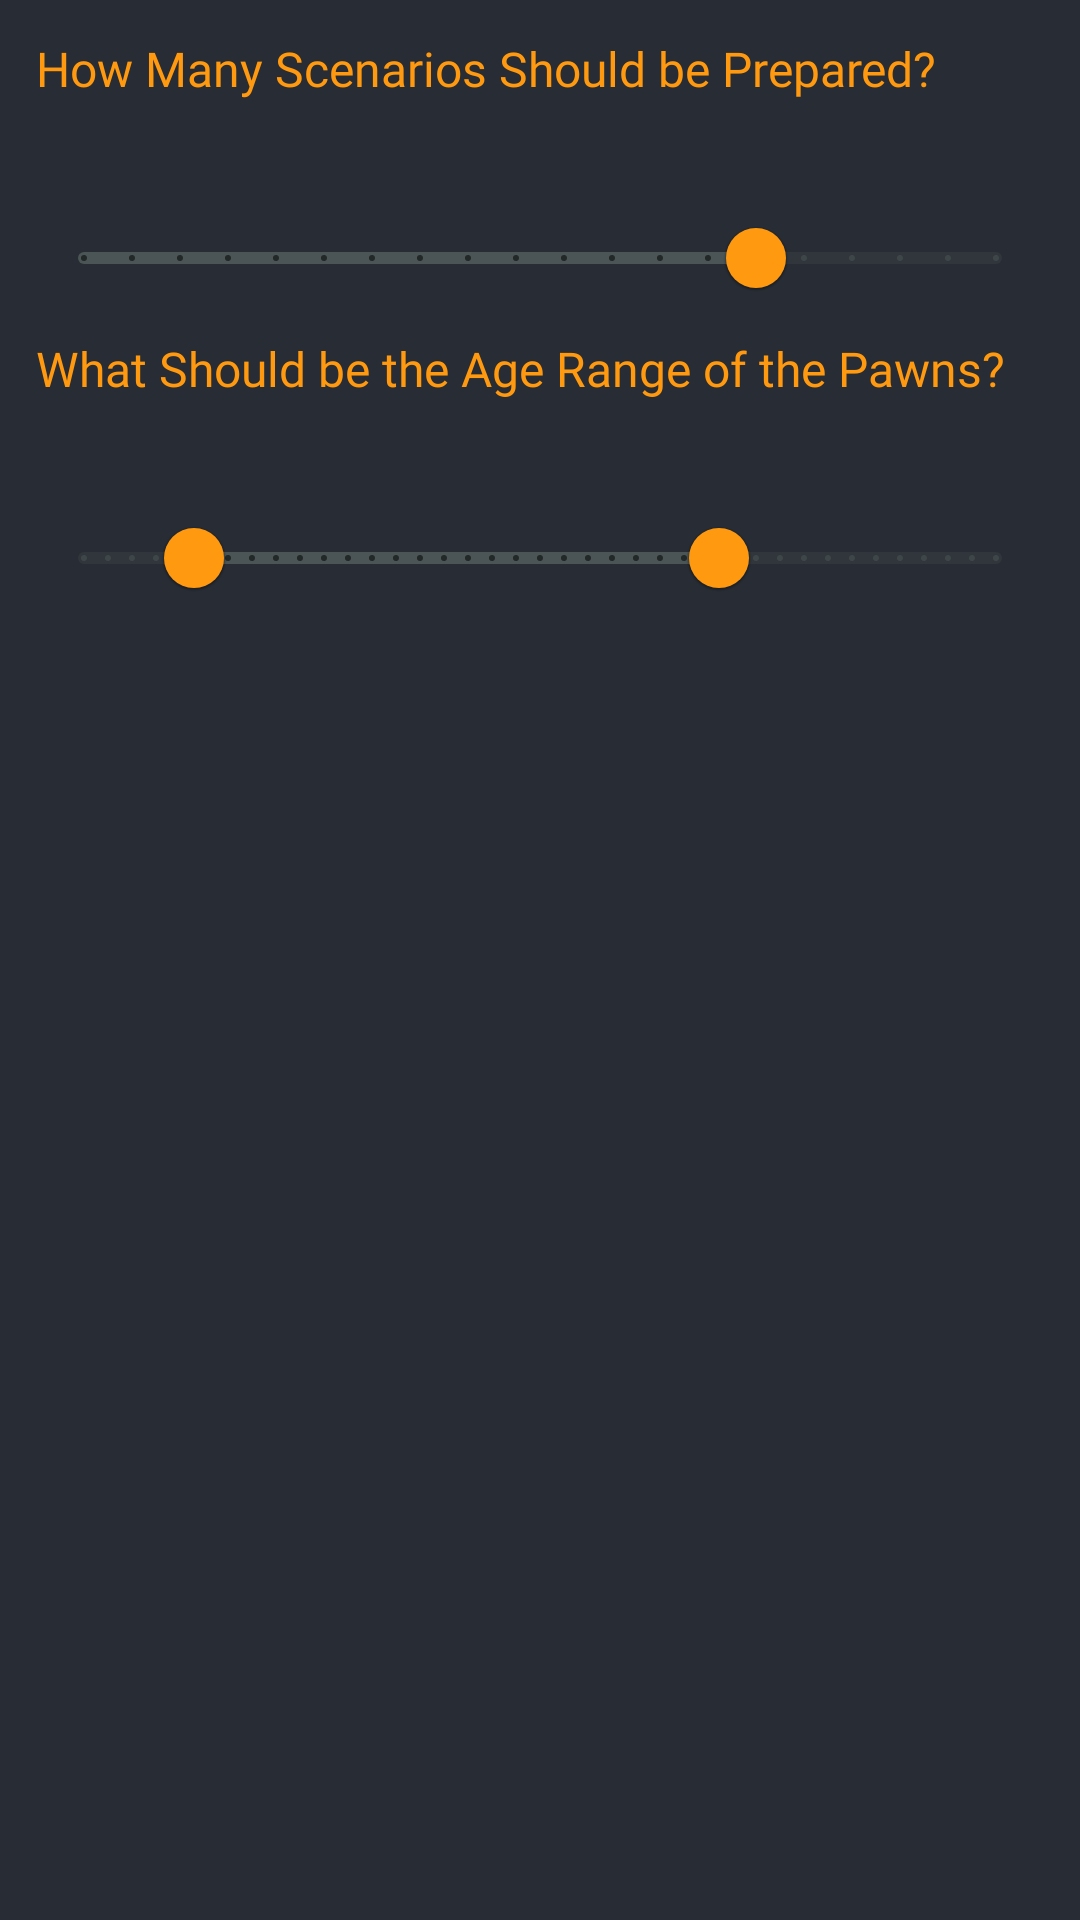

This screen was rendered from an Android layout file. Write that file and the resources it references.
<!-- AndroidManifest.xml: application theme AppTheme -->
<!-- res/layout/popup_settings_layout.xml -->
<?xml version="1.0" encoding="utf-8"?>

<FrameLayout xmlns:android="http://schemas.android.com/apk/res/android"
    xmlns:app="http://schemas.android.com/apk/res-auto"
    android:layout_width="match_parent"
    android:layout_height="match_parent"
    android:layout_margin="32sp"
    android:background="@color/namespaceBlack"
    android:padding="12sp">

    <TextView
        android:id="@+id/tvNumberOfScenarios"
        android:layout_width="wrap_content"
        android:layout_height="wrap_content"
        android:fontFamily="@font/cinzel_decorative_bold"
        android:text="@string/settingNumberOfScenarios"
        android:textColor="@color/namespaceOrange"
        android:textSize="16sp" />

    <com.google.android.material.slider.Slider
        android:id="@+id/dsNumberOfScenarios"
        android:layout_width="match_parent"
        android:layout_height="wrap_content"
        android:layout_marginTop="50sp"
        android:stepSize="1.0"
        android:value="15"
        android:valueFrom="1.0"
        android:valueTo="20"
        app:thumbColor="@color/namespaceOrange" />

    <TextView
        android:id="@+id/tvAgeRangeOfPawns"
        android:layout_width="wrap_content"
        android:layout_height="wrap_content"
        android:layout_marginTop="100sp"
        android:fontFamily="@font/cinzel_decorative_bold"
        android:text="@string/settingRangeOfPawnAges"
        android:textColor="@color/namespaceOrange"
        android:textSize="16sp" />

    <com.google.android.material.slider.RangeSlider
        android:id="@+id/rsAgeRangeOfPawns"
        android:layout_width="match_parent"
        android:layout_height="wrap_content"
        android:layout_marginTop="150sp"
        android:stepSize="1.0"
        android:valueFrom="1.0"
        android:valueTo="100.0"
        app:thumbColor="@color/namespaceOrange"
        app:values="@array/initial_age_range_pawns" />
</FrameLayout>
<!-- resources referenced by this layout -->
<resources>
  <array name="initial_age_range_pawns">
          <item>13.0</item>
          <item>70.0</item>
      </array>
  <color name="namespaceBlack">#282c34</color>
  <color name="namespaceOrange">#ff990f</color>
  <string name="settingNumberOfScenarios"> How Many Scenarios Should be Prepared? </string>
  <string name="settingRangeOfPawnAges"> What Should be the Age Range of the Pawns? </string>
  <style name="AppTheme" parent="Theme.MaterialComponents">
          
          <item name="colorPrimary">@color/colorPrimary</item>
          <item name="colorSecondary">@color/forageGreen</item>
          <item name="colorPrimaryDark">@color/namespaceBlack</item>
          <item name="colorAccent">@color/colorAccent</item>
      </style>
  <color name="colorPrimary">#4b5555</color>
  <color name="forageGreen">#29C51D</color>
  <color name="colorAccent">#4b5555</color>
</resources>
